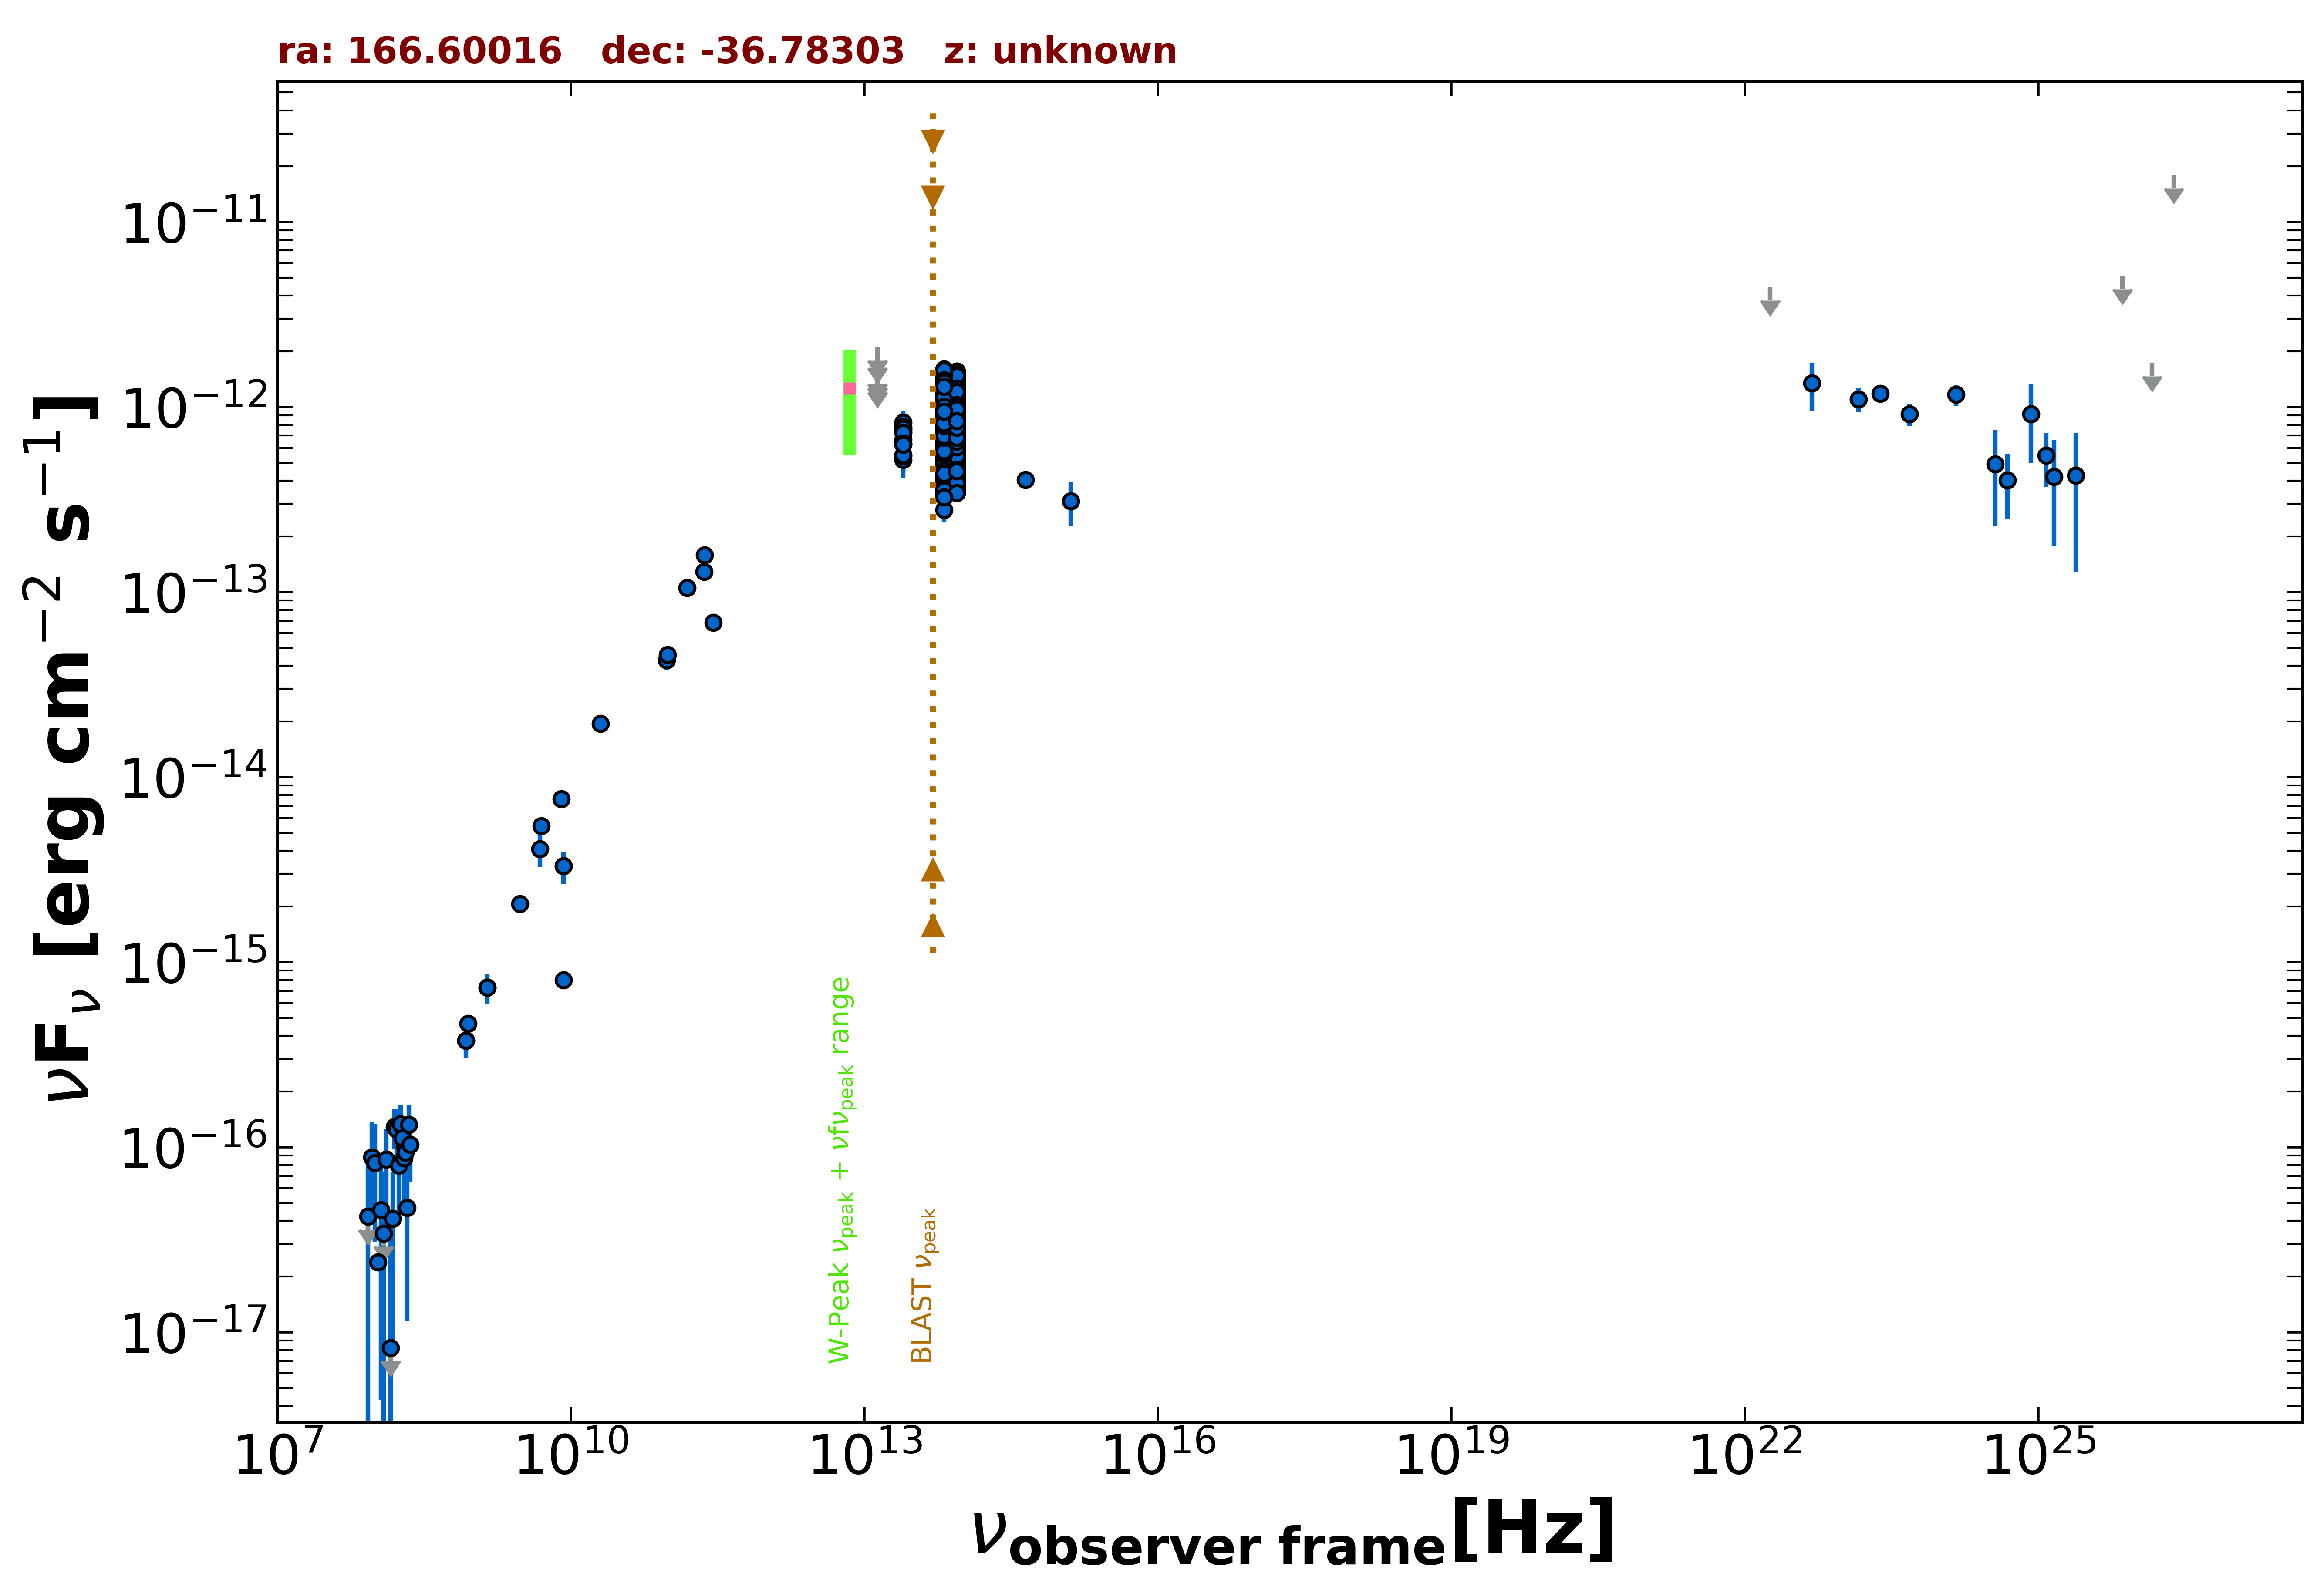

The table this chart was drawn from, first rows:
freq., flux, err_flux, MJD_start, MJD_end, flag, catalog, reference
1.400e+09, 7.294e-16, 2.240e-17, 55000, 55000, , NVSS, Condon et al. 1998  AJ  115  1693
8.870e+08, 4.657e-16, 3.725e-17, 55000, 55000, , RACS, Hale et al. 2021  PASA  38  e058
8.430e+08, 3.768e-16, 1.770e-17, 55000, 55000, , SUMSS, Manch et al. 2003  MNRAS  342  1117
3.000e+09, 2.067e-15, 7.000e-18, 55000, 55000, , VLASSQL, Gordon et al. 2021  ApJS  255  30
5.000e+09, 5.450e-15, 3.000e-16, 55000, 55000, , AT20G, Murphy et al. 2010  MNRAS  402  2403
8.000e+09, 7.600e-15, 4.000e-16, 55000, 55000, , AT20G, Murphy et al. 2010  MNRAS  402  2403
2.000e+10, 1.940e-14, 1.000e-15, 55000, 55000, , AT20G, Murphy et al. 2010  MNRAS  402  2403
8.400e+09, 7.980e-16, 0.000e+00, 55000, 55000, , CRATES, Healey et al. 2007  ApJS  171  61
8.400e+09, 3.301e-15, 0.000e+00, 55000, 55000, , CRATES, Healey et al. 2007  ApJS  171  61
2.850e+11, 6.840e-14, 5.700e-15, 56948, 56948, , ALMA, Bonato et al. 2019  MNRAS  485  1188
9.506e+10, 4.278e-14, 4.755e-15, 56948, 56948, , ALMA, Bonato et al. 2019  MNRAS  485  1188
9.746e+10, 4.581e-14, 4.875e-15, 57306, 57306, , ALMA, Bonato et al. 2019  MNRAS  485  1188
1.550e+11, 1.054e-13, 4.600e-15, 57859, 57859, , ALMA, Bonato et al. 2019  MNRAS  485  1188
2.330e+11, 1.584e-13, 6.950e-15, 57859, 57859, , ALMA, Bonato et al. 2019  MNRAS  485  1188
2.305e+11, 1.291e-13, 1.155e-14, 57978, 57978, , ALMA, Bonato et al. 2019  MNRAS  485  1188
8.817e+13, 7.527e-13, 3.000e-15, 55000, 55000, , UNWISE, Schlafly et al. 2019  ApJS  240  30
6.517e+13, 7.426e-13, 4.250e-15, 55000, 55000, , UNWISE, Schlafly et al. 2019  ApJS  240  30
8.817e+13, 8.427e-13, 1.940e-14, 55000, 55000, , WISE, Wright et al. 2010  AJ  140  1868
6.517e+13, 8.787e-13, 2.105e-14, 55000, 55000, , WISE, Wright et al. 2010  AJ  140  1868
2.498e+13, 6.643e-13, 4.470e-14, 55000, 55000, , WISE, Wright et al. 2010  AJ  140  1868
1.363e+13, 9.061e-13, 1.418e-13, 55000, 55000, , WISE, Wright et al. 2010  AJ  140  1868
8.817e+13, 8.727e-13, 3.375e-14, 57191, 57191, , NEOWISE, Mainzer et al. 2014  ApJ  792  30
6.517e+13, 9.017e-13, 4.320e-14, 57191, 57191, , NEOWISE, Mainzer et al. 2014  ApJ  792  30
8.817e+13, 9.464e-13, 4.095e-14, 57190, 57190, , NEOWISE, Mainzer et al. 2014  ApJ  792  30
6.517e+13, 9.286e-13, 5.135e-14, 57190, 57190, , NEOWISE, Mainzer et al. 2014  ApJ  792  30
8.817e+13, 9.498e-13, 3.500e-14, 57190, 57190, , NEOWISE, Mainzer et al. 2014  ApJ  792  30
6.517e+13, 9.494e-13, 4.110e-14, 57190, 57190, , NEOWISE, Mainzer et al. 2014  ApJ  792  30
8.817e+13, 9.248e-13, 3.580e-14, 57190, 57190, , NEOWISE, Mainzer et al. 2014  ApJ  792  30
6.517e+13, 9.787e-13, 5.120e-14, 57190, 57190, , NEOWISE, Mainzer et al. 2014  ApJ  792  30
8.817e+13, 8.735e-13, 3.780e-14, 57191, 57191, , NEOWISE, Mainzer et al. 2014  ApJ  792  30
6.517e+13, 8.820e-13, 5.200e-14, 57191, 57191, , NEOWISE, Mainzer et al. 2014  ApJ  792  30
8.817e+13, 8.575e-13, 3.400e-14, 57191, 57191, , NEOWISE, Mainzer et al. 2014  ApJ  792  30
6.517e+13, 9.042e-13, 5.835e-14, 57191, 57191, , NEOWISE, Mainzer et al. 2014  ApJ  792  30
8.817e+13, 9.029e-13, 3.325e-14, 57191, 57191, , NEOWISE, Mainzer et al. 2014  ApJ  792  30
6.517e+13, 8.223e-13, 5.155e-14, 57191, 57191, , NEOWISE, Mainzer et al. 2014  ApJ  792  30
8.817e+13, 9.385e-13, 3.980e-14, 57190, 57190, , NEOWISE, Mainzer et al. 2014  ApJ  792  30
6.517e+13, 8.975e-13, 4.630e-14, 57190, 57190, , NEOWISE, Mainzer et al. 2014  ApJ  792  30
8.817e+13, 8.988e-13, 3.475e-14, 57191, 57191, , NEOWISE, Mainzer et al. 2014  ApJ  792  30
6.517e+13, 9.184e-13, 4.905e-14, 57191, 57191, , NEOWISE, Mainzer et al. 2014  ApJ  792  30
8.817e+13, 8.971e-13, 3.635e-14, 57191, 57191, , NEOWISE, Mainzer et al. 2014  ApJ  792  30
6.517e+13, 9.582e-13, 4.580e-14, 57191, 57191, , NEOWISE, Mainzer et al. 2014  ApJ  792  30
8.817e+13, 7.857e-13, 3.110e-14, 57191, 57191, , NEOWISE, Mainzer et al. 2014  ApJ  792  30
6.517e+13, 7.222e-13, 4.125e-14, 57191, 57191, , NEOWISE, Mainzer et al. 2014  ApJ  792  30
8.817e+13, 8.711e-13, 3.455e-14, 57190, 57190, , NEOWISE, Mainzer et al. 2014  ApJ  792  30
6.517e+13, 8.619e-13, 5.400e-14, 57190, 57190, , NEOWISE, Mainzer et al. 2014  ApJ  792  30
8.817e+13, 8.832e-13, 3.415e-14, 57190, 57190, , NEOWISE, Mainzer et al. 2014  ApJ  792  30
6.517e+13, 8.058e-13, 4.160e-14, 57190, 57190, , NEOWISE, Mainzer et al. 2014  ApJ  792  30
8.817e+13, 9.138e-13, 3.280e-14, 57191, 57191, , NEOWISE, Mainzer et al. 2014  ApJ  792  30
6.517e+13, 8.603e-13, 4.600e-14, 57191, 57191, , NEOWISE, Mainzer et al. 2014  ApJ  792  30
8.817e+13, 5.229e-13, 3.330e-14, 57549, 57549, , NEOWISE, Mainzer et al. 2014  ApJ  792  30
6.517e+13, 6.425e-13, 4.620e-14, 57549, 57549, , NEOWISE, Mainzer et al. 2014  ApJ  792  30
8.817e+13, 4.885e-13, 3.290e-14, 57549, 57549, , NEOWISE, Mainzer et al. 2014  ApJ  792  30
6.517e+13, 5.270e-13, 4.225e-14, 57549, 57549, , NEOWISE, Mainzer et al. 2014  ApJ  792  30
8.817e+13, 6.475e-13, 3.045e-14, 57550, 57550, , NEOWISE, Mainzer et al. 2014  ApJ  792  30
6.517e+13, 5.985e-13, 4.080e-14, 57550, 57550, , NEOWISE, Mainzer et al. 2014  ApJ  792  30
8.817e+13, 5.787e-13, 3.095e-14, 57550, 57550, , NEOWISE, Mainzer et al. 2014  ApJ  792  30
6.517e+13, 5.560e-13, 5.590e-14, 57550, 57550, , NEOWISE, Mainzer et al. 2014  ApJ  792  30
8.817e+13, 6.375e-13, 3.115e-14, 57550, 57550, , NEOWISE, Mainzer et al. 2014  ApJ  792  30
6.517e+13, 5.930e-13, 3.660e-14, 57550, 57550, , NEOWISE, Mainzer et al. 2014  ApJ  792  30
8.817e+13, 6.862e-13, 2.975e-14, 57550, 57550, , NEOWISE, Mainzer et al. 2014  ApJ  792  30
... 674 more rows
